Labelled photos from "OIP-Images", an image-classification folder in Exolotl/OIP-Images. The possible labels are: clean, contaminated.

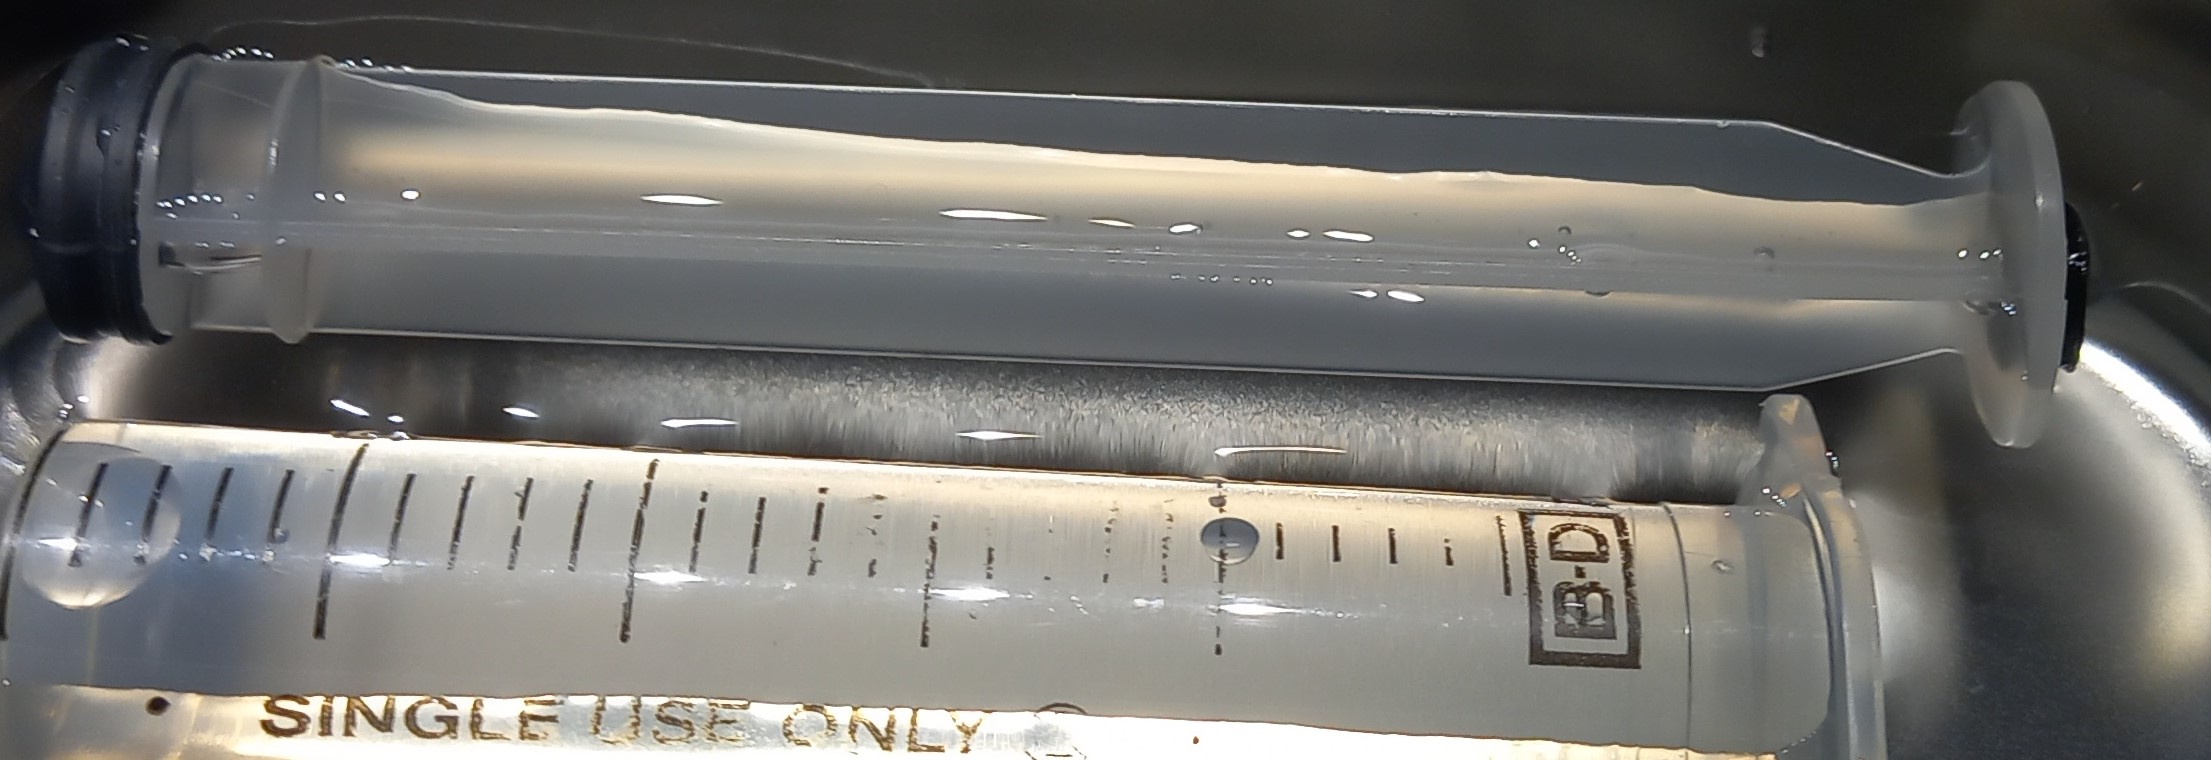
Label: clean

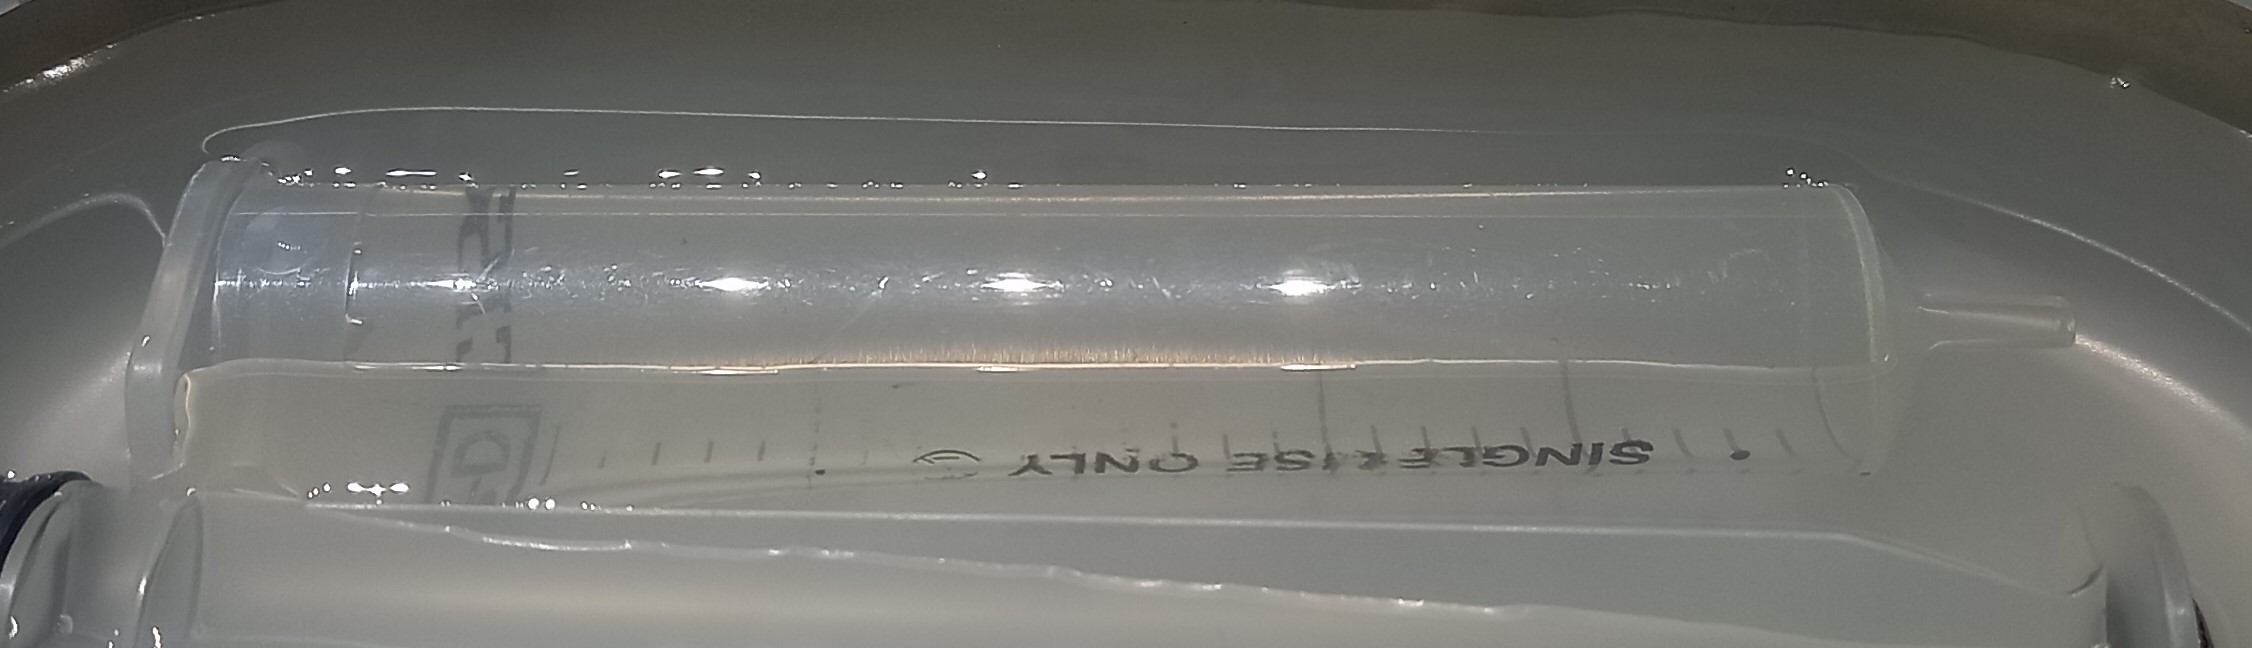
Label: contaminated

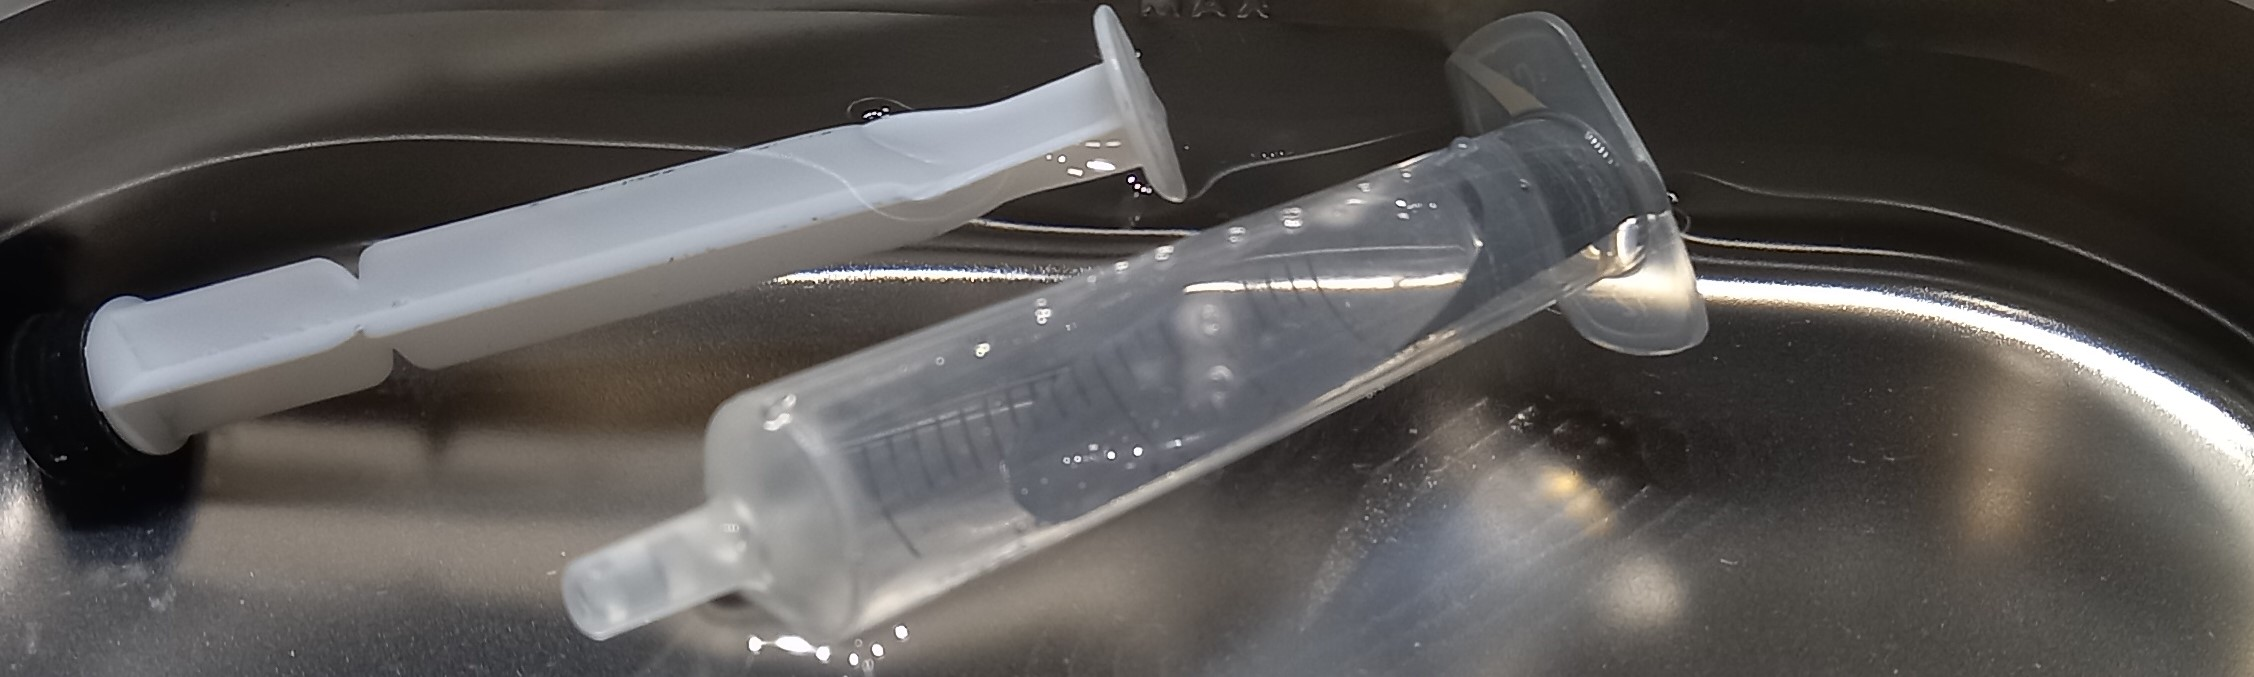
Label: clean

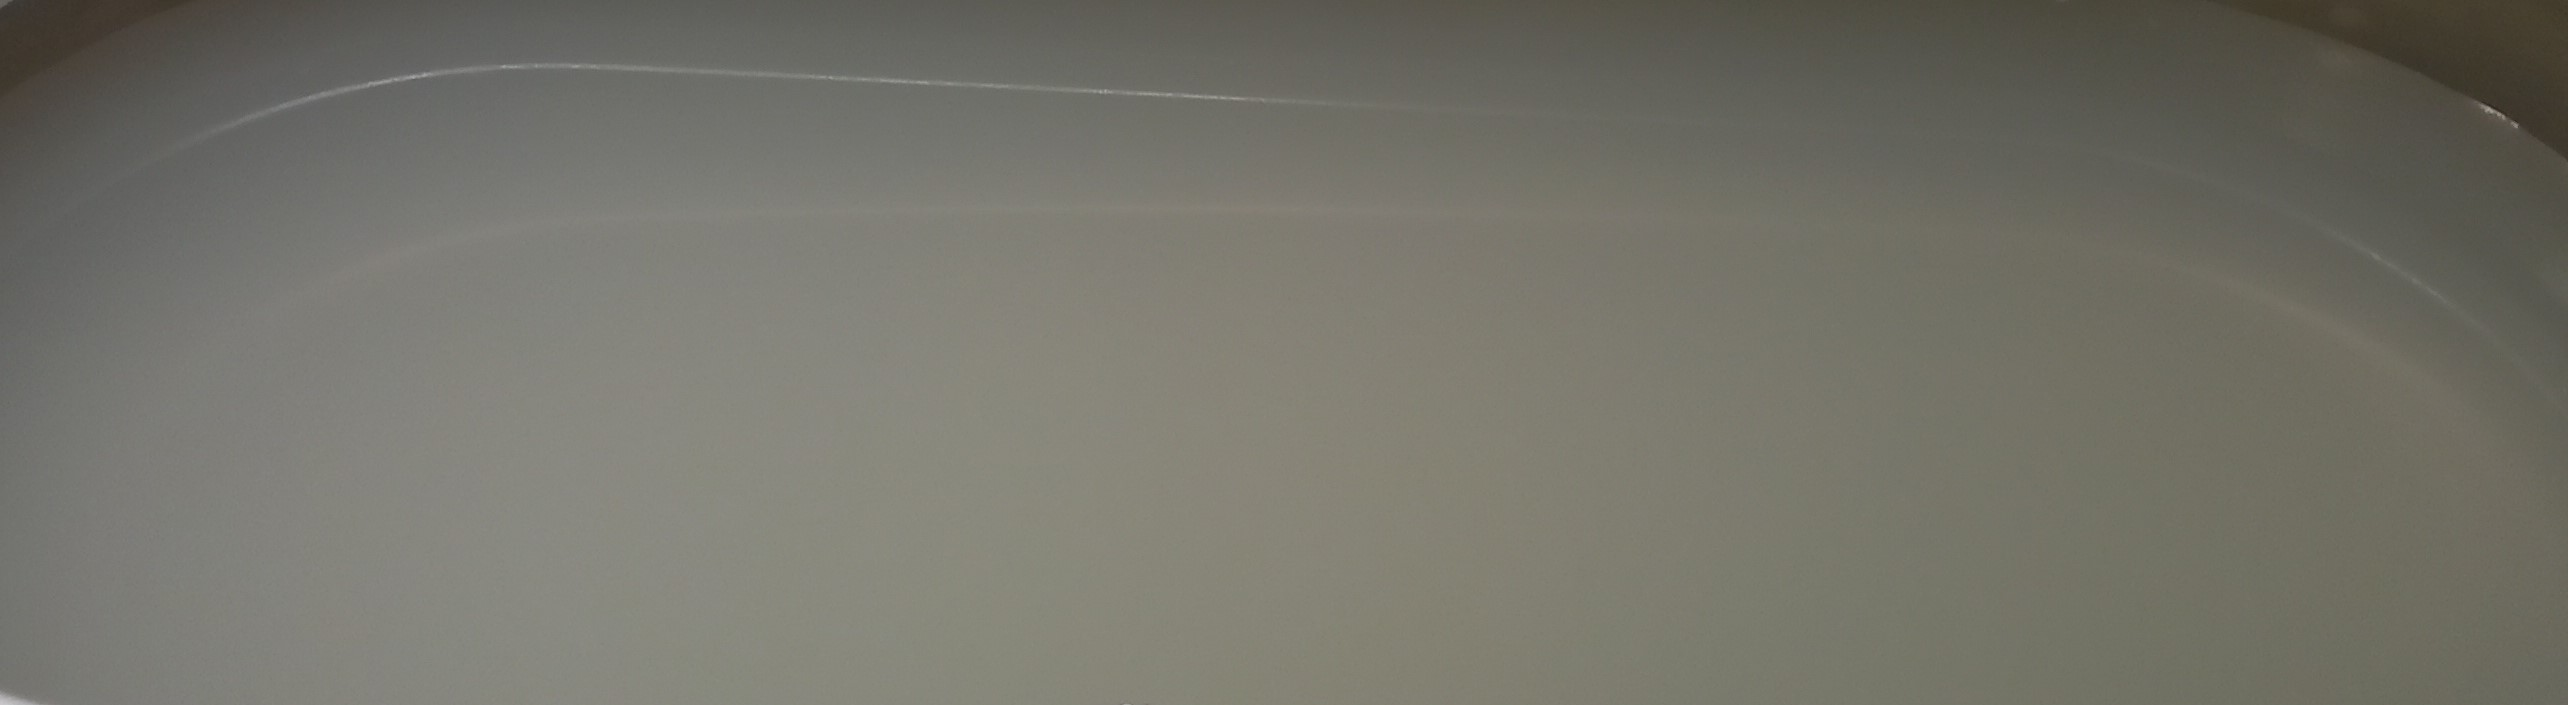
Label: contaminated

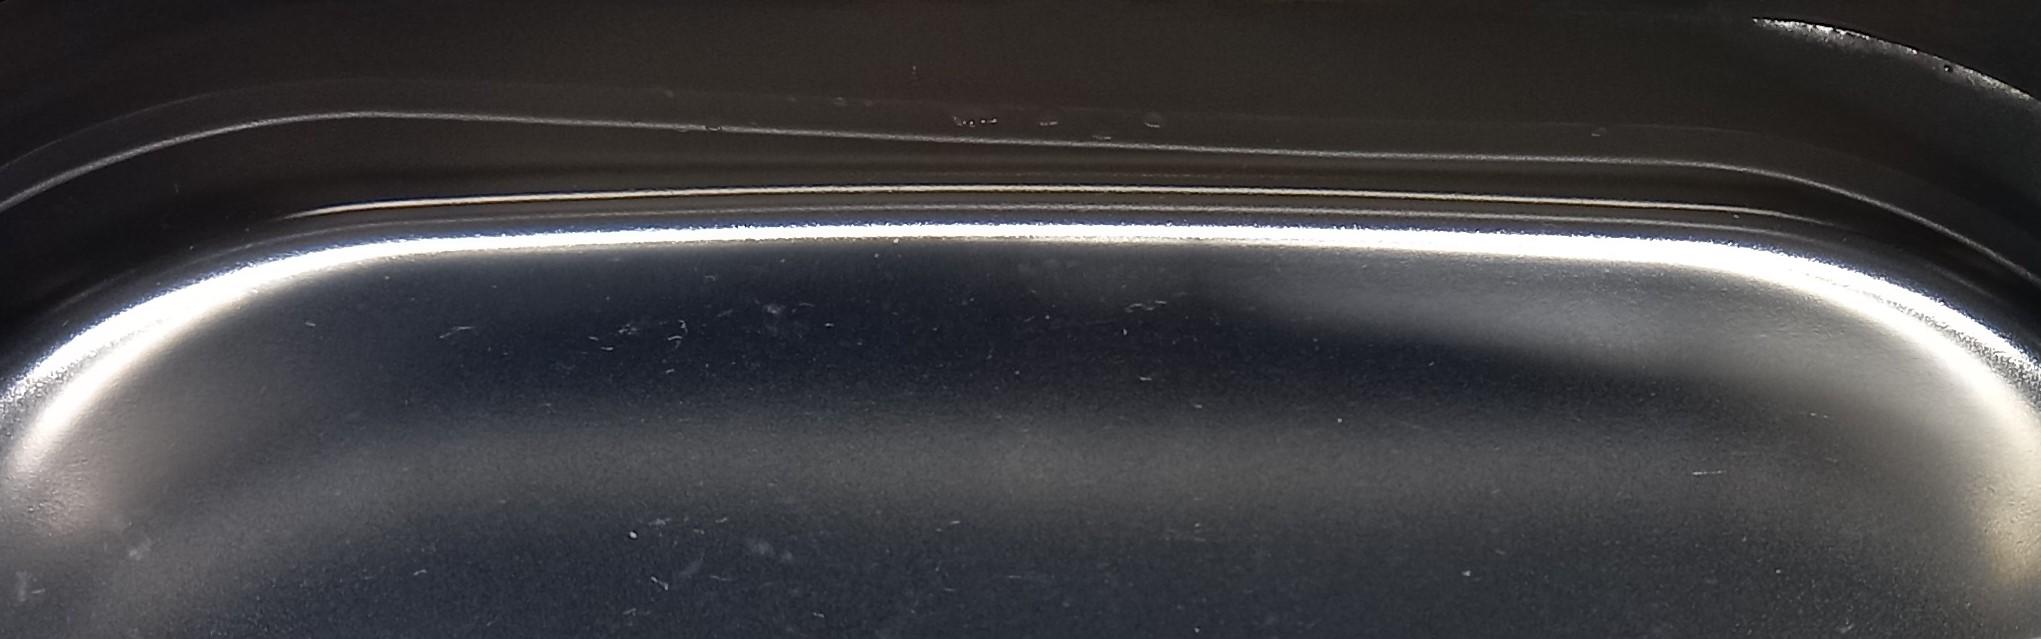
Label: clean

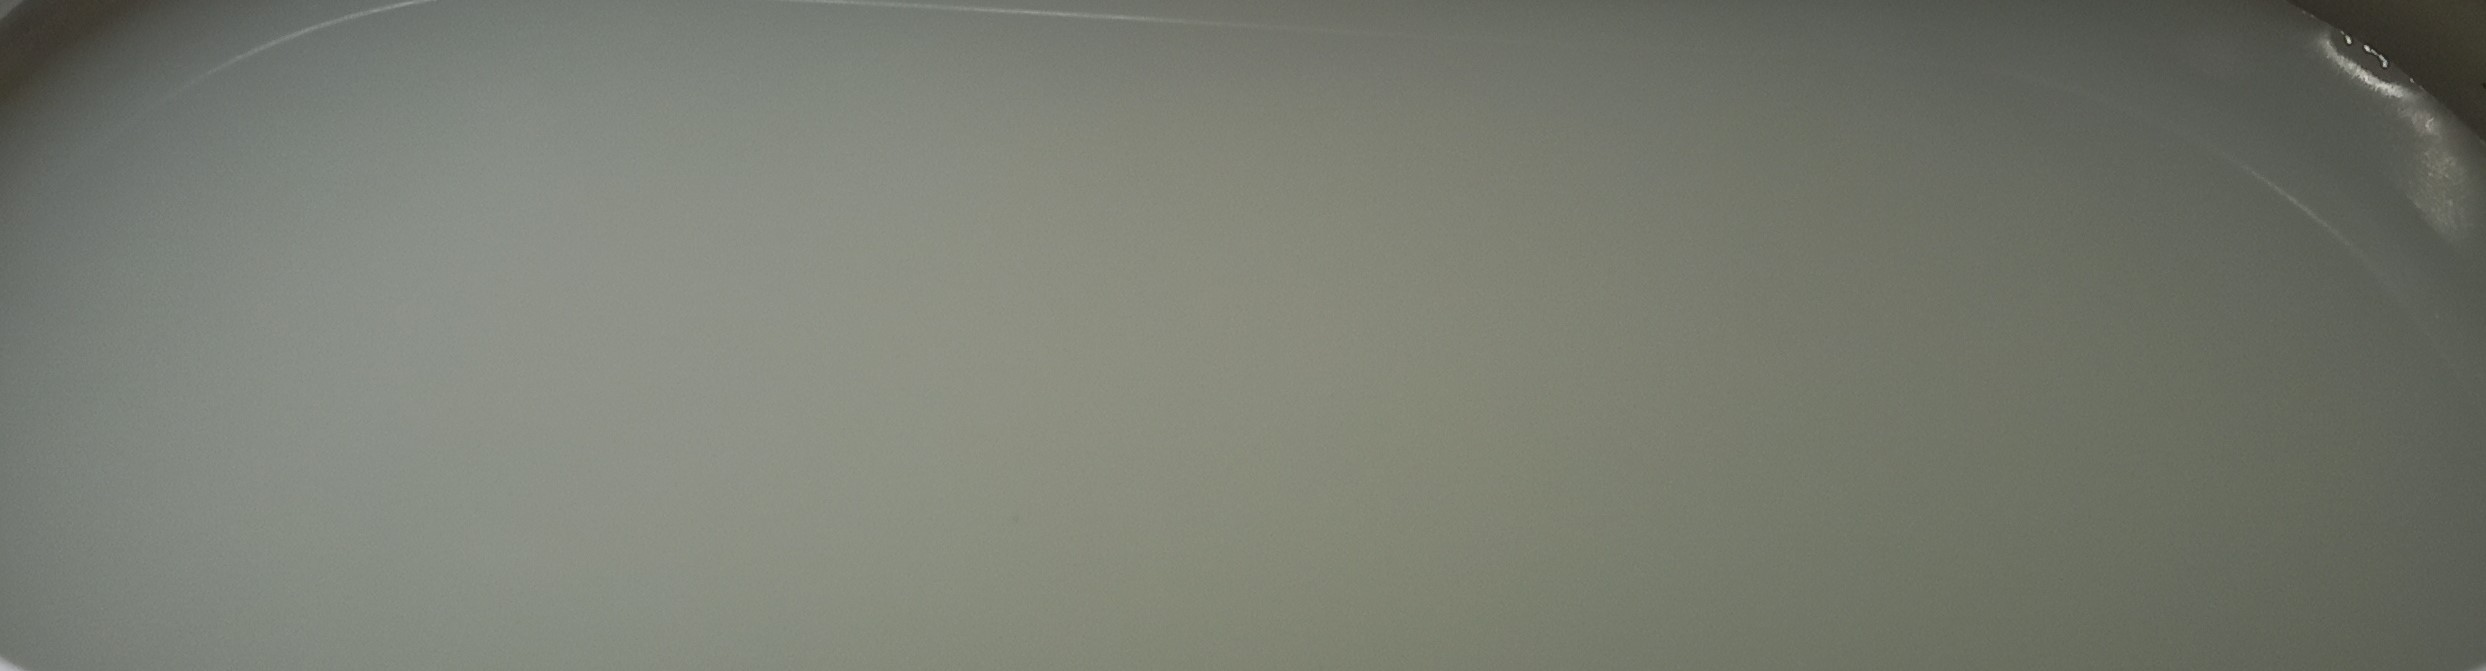
Label: contaminated
